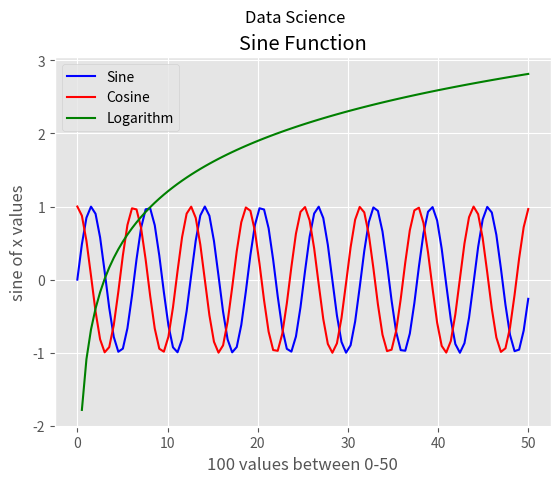

The matplotlib source for this figure:
from matplotlib import style
import numpy as np
import matplotlib.pyplot as plt

style.use('ggplot')
# Here we apply the style of ggplot . This adds a grid and
# some other design changes to our plots. For more information, check out the
# link here https://bit.ly/2JfhJ4o

plt.figure('Sensei figure')
plt.title('Sine Function')
plt.suptitle('Data Science') # adds an additional centered title above the first title

# label the axes
plt.xlabel('100 values between 0-50')
x= np.linspace(0,50, 100)  
plt.ylabel('sine of x values')
y1=np.sin(x)
y2=np.cos(x)
y3= np.log(x/3)

plt.grid(True)
plt.plot(x,y1,'b-',label='Sine')
plt.plot(x,y2,'r-',label='Cosine')
plt.plot(x,y3,'g-',label='Logarithm')
plt.legend(loc='upper left')
plt.savefig('functions.png')
plt.show()
